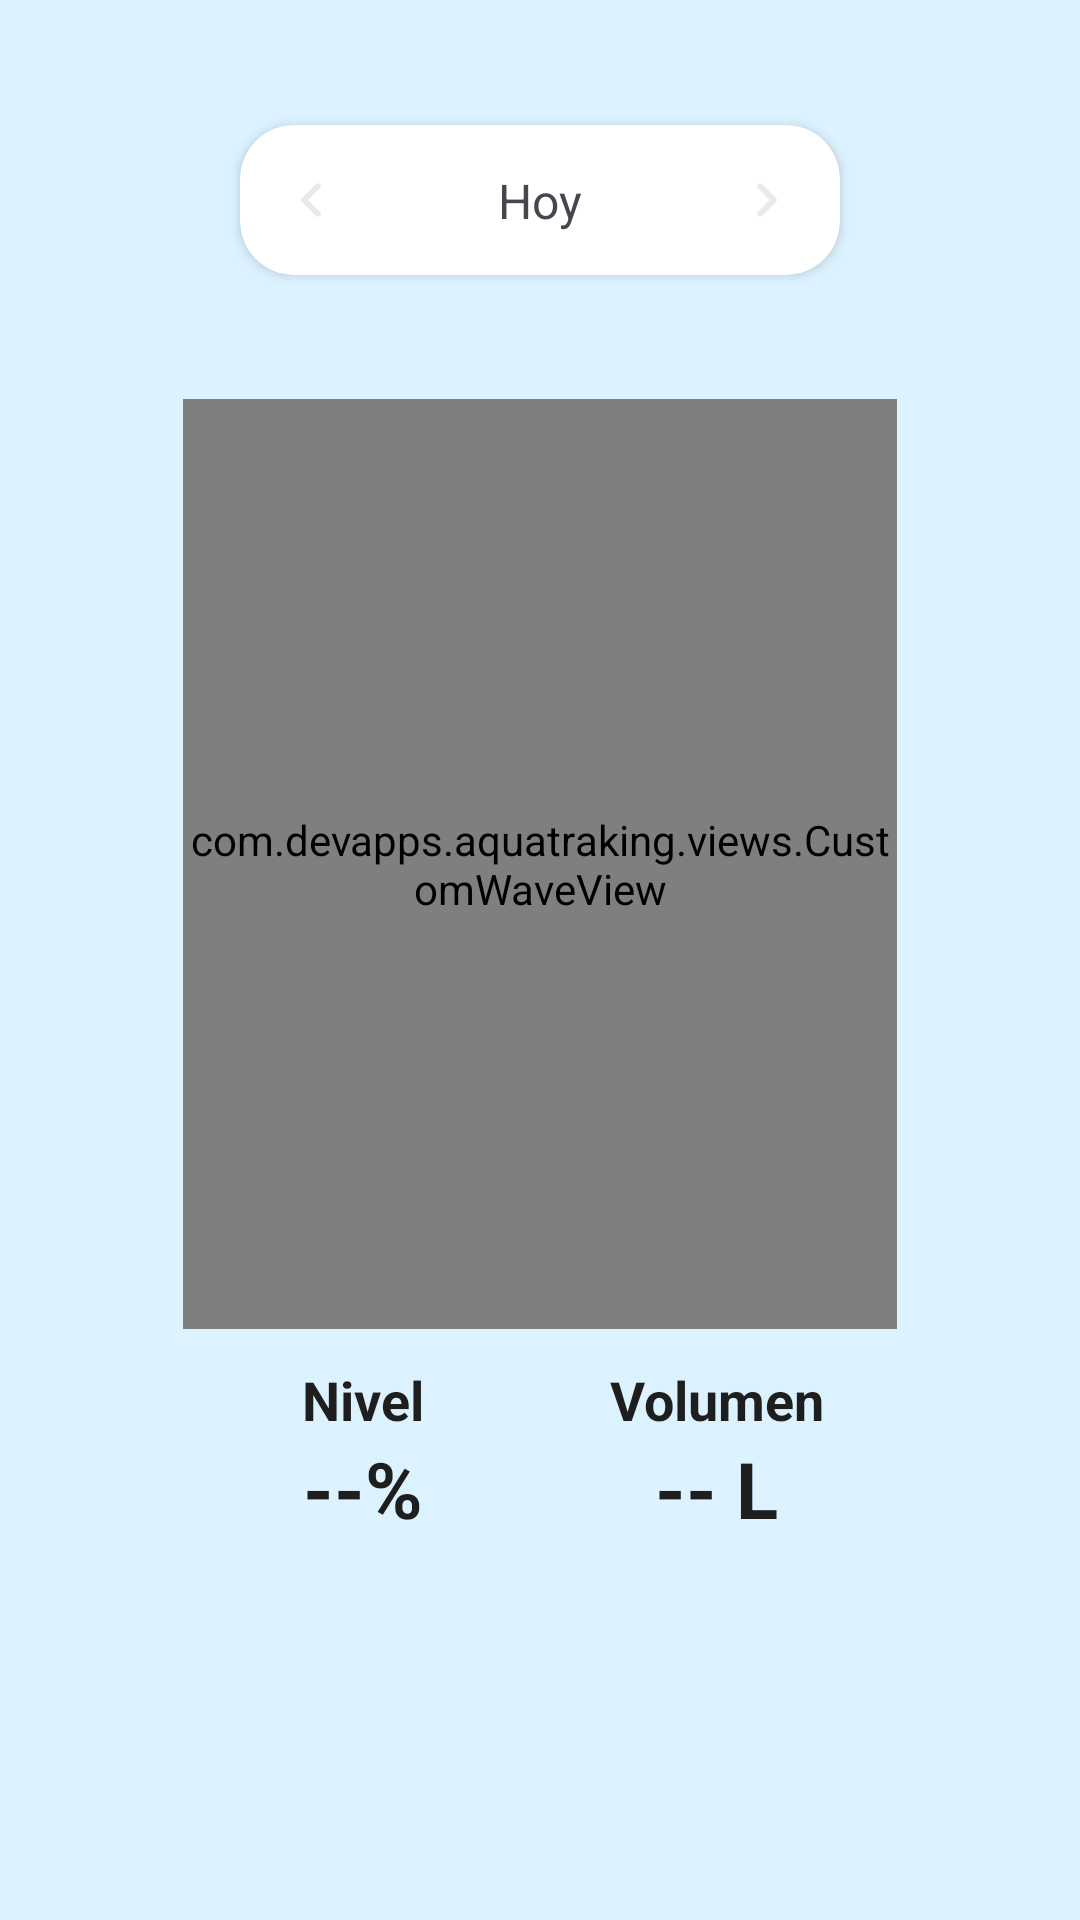

Write the Android layout XML for this screen, with the resource values it uses.
<!-- AndroidManifest.xml: application theme Theme.AquaTraking -->
<!-- res/layout/fragment_home.xml -->
<?xml version="1.0" encoding="utf-8"?>
<androidx.coordinatorlayout.widget.CoordinatorLayout
    xmlns:android="http://schemas.android.com/apk/res/android"
    xmlns:app="http://schemas.android.com/apk/res-auto"
    xmlns:tools="http://schemas.android.com/tools"
    android:layout_width="match_parent"
    android:layout_height="match_parent"
    android:paddingBottom="?attr/actionBarSize"
    tools:context=".fragments.HomeFragment">

    <androidx.constraintlayout.widget.ConstraintLayout
        android:layout_width="match_parent"
        android:layout_height="match_parent">
        

        <com.devapps.aquatraking.views.CustomWaveView
            android:id="@+id/waveView"
            android:layout_width="238dp"
            android:layout_height="310dp"
            app:layout_constraintBottom_toBottomOf="parent"
            app:layout_constraintEnd_toEndOf="parent"
            app:layout_constraintStart_toStartOf="parent"
            app:layout_constraintTop_toTopOf="parent" />

        <androidx.cardview.widget.CardView
            android:id="@+id/cardView"
            android:layout_width="200dp"
            android:layout_height="50dp"
            app:cardCornerRadius="18dp"
            app:layout_constraintBottom_toTopOf="@+id/waveView"
            app:layout_constraintEnd_toEndOf="parent"
            app:layout_constraintStart_toStartOf="parent"
            app:layout_constraintTop_toTopOf="parent">

            <androidx.constraintlayout.widget.ConstraintLayout
                android:layout_width="match_parent"
                android:layout_height="match_parent">

                <ImageButton
                    android:id="@+id/btnPrevious"
                    android:layout_width="48dp"
                    android:layout_height="48dp"
                    android:background="?attr/selectableItemBackgroundBorderless"
                    android:src="@drawable/ic_chevron_left"
                    app:layout_constraintBottom_toBottomOf="parent"
                    app:layout_constraintStart_toStartOf="parent"
                    app:layout_constraintTop_toTopOf="parent" />

                <TextView
                    android:id="@+id/tvDate"
                    android:layout_width="wrap_content"
                    android:layout_height="wrap_content"
                    android:text="Hoy"
                    android:textSize="16sp"
                    app:layout_constraintBottom_toBottomOf="parent"
                    app:layout_constraintEnd_toStartOf="@id/btnNext"
                    app:layout_constraintStart_toEndOf="@id/btnPrevious"
                    app:layout_constraintTop_toTopOf="parent" />

                <ImageButton
                    android:id="@+id/btnNext"
                    android:layout_width="48dp"
                    android:layout_height="48dp"
                    android:background="?attr/selectableItemBackgroundBorderless"
                    android:src="@drawable/ic_chevron_right"
                    app:layout_constraintBottom_toBottomOf="parent"
                    app:layout_constraintEnd_toEndOf="parent"
                    app:layout_constraintTop_toTopOf="parent" />
            </androidx.constraintlayout.widget.ConstraintLayout>
        </androidx.cardview.widget.CardView>

        <LinearLayout
            android:layout_width="236dp"
            android:layout_height="60dp"
            app:layout_constraintBottom_toBottomOf="parent"
            app:layout_constraintEnd_toEndOf="parent"
            app:layout_constraintStart_toStartOf="parent"
            app:layout_constraintTop_toBottomOf="@+id/waveView"
            app:layout_constraintVertical_bias="0.150"
            android:orientation="horizontal"
            android:gravity="center"
            android:weightSum="2">
            <LinearLayout
                android:layout_width="0dp"
                android:layout_height="wrap_content"
                android:layout_weight="1"
                android:orientation="vertical"
                android:gravity="center_horizontal">
                <TextView
                    android:layout_width="wrap_content"
                    android:layout_height="wrap_content"
                    android:textColor="@color/chart_text_primary"
                    android:textSize="18sp"
                    android:textStyle="bold"
                    android:text="Nivel" />
                <TextView
                    android:id="@+id/tvPercentage"
                    android:layout_width="wrap_content"
                    android:layout_height="wrap_content"
                    android:textColor="@color/chart_text_primary"
                    android:textSize="26sp"
                    android:textStyle="bold"
                    android:text="--%" />
            </LinearLayout>

            <LinearLayout
                android:layout_width="0dp"
                android:layout_height="wrap_content"
                android:layout_weight="1"
                android:orientation="vertical"
                android:gravity="center_horizontal">
                <TextView
                    android:layout_width="wrap_content"
                    android:layout_height="wrap_content"
                    android:textColor="@color/chart_text_primary"
                    android:textSize="18sp"
                    android:textStyle="bold"
                    android:text="Volumen" />
                <TextView
                    android:id="@+id/tvVolume"
                    android:layout_width="wrap_content"
                    android:layout_height="wrap_content"
                    android:textColor="@color/chart_text_primary"
                    android:textSize="26sp"
                    android:textStyle="bold"
                    android:text="-- L" />
            </LinearLayout>
        </LinearLayout>

    </androidx.constraintlayout.widget.ConstraintLayout>
</androidx.coordinatorlayout.widget.CoordinatorLayout>
<!-- resources referenced by this layout -->
<resources>
  <color name="chart_text_primary">#1E1E1E</color>
  <!-- drawable ic_chevron_left (drawable) -->
  <vector xmlns:android="http://schemas.android.com/apk/res/android"
      android:width="24dp"
      android:height="24dp"
      android:viewportWidth="960"
      android:viewportHeight="960">
    <path
        android:pathData="m432,480 l156,156q11,11 11,28t-11,28q-11,11 -28,11t-28,-11L348,508q-6,-6 -8.5,-13t-2.5,-15q0,-8 2.5,-15t8.5,-13l184,-184q11,-11 28,-11t28,11q11,11 11,28t-11,28L432,480Z"
        android:fillColor="#e8eaed"/>
  </vector>
  <!-- drawable ic_chevron_right (drawable) -->
  <vector xmlns:android="http://schemas.android.com/apk/res/android"
      android:width="24dp"
      android:height="24dp"
      android:viewportWidth="960"
      android:viewportHeight="960">
    <path
        android:pathData="M504,480 L348,324q-11,-11 -11,-28t11,-28q11,-11 28,-11t28,11l184,184q6,6 8.5,13t2.5,15q0,8 -2.5,15t-8.5,13L404,692q-11,11 -28,11t-28,-11q-11,-11 -11,-28t11,-28l156,-156Z"
        android:fillColor="#e8eaed"/>
  </vector>
  <style name="Theme.AquaTraking" parent="Base.Theme.AquaTraking" />
  <style name="Base.Theme.AquaTraking" parent="Theme.Material3.DayNight.NoActionBar">
          <item name="colorPrimary">@color/blue2</item>
          <item name="colorPrimaryVariant">@color/blue2</item>
          <item name="colorOnPrimary">@color/blueText</item>
  
          <item name="colorPrimaryContainer">@color/blue3</item>
          <item name="colorOnPrimaryContainer">@color/text_dark</item>
  
          <item name="colorSecondary">@color/blue</item>
          <item name="colorOnSecondary">@color/white</item>
          <item name="colorSecondaryContainer">@color/blue3</item>
          <item name="colorOnSecondaryContainer">@color/text_dark</item>
  
          <item name="colorTertiary">@color/blue</item>
          <item name="colorOnTertiary">@color/white</item>
          <item name="colorTertiaryContainer">@color/blue3</item>
          <item name="colorOnTertiaryContainer">@color/text_dark</item>
  
          <item name="android:colorBackground">@color/blue3</item>
          <item name="colorSurface">@color/white</item>
          <item name="colorOnSurface">@color/text_dark</item>
          <item name="colorSurfaceVariant">#F5F5F5</item>
          <item name="colorOnSurfaceVariant">@color/gray2</item>
          <item name="colorOutline">@color/gray3</item>
          <item name="android:textColorPrimary">@color/text_dark</item>
          <item name="bottomNavigationStyle">@style/Widget.AquaTraking.BottomNavigationView</item>
          <item name="alertDialogTheme">@style/ThemeOverlay.App.AlertDialog</item>
  
      </style>
  <color name="blue2">#5AB0FD</color>
  <color name="blueText">#F1FAFF</color>
  <color name="blue3">#DCF2FF</color>
  <color name="text_dark">#1E1E1E</color>
  <color name="blue">#0368A3</color>
  <color name="white">#FFFFFFFF</color>
  <color name="gray2">#5C5D5F</color>
  <color name="gray3">#B5B5B5</color>
  <style name="Widget.AquaTraking.BottomNavigationView" parent="Widget.Material3.BottomNavigationView">
          <item name="android:background">@color/blue2</item>
          <item name="android:itemBackground">@color/blue2</item>
          <item name="itemIconTint">@color/blueText</item>
          <item name="itemTextColor">@color/blueText</item>
  
  
  
      </style>
  <style name="ThemeOverlay.App.AlertDialog" parent="ThemeOverlay.Material3.MaterialAlertDialog">
          <item name="colorSurface">@color/white</item>
          <item name="colorOnSurface">@color/text_dark</item>
          <item name="colorOnSurfaceVariant">@color/gray2</item>
          <item name="colorPrimary">@color/blue2</item>
          <item name="colorOnPrimary">@color/blueText</item>
          <item name="colorSecondary">@color/blue</item>
          <item name="colorOutline">@color/gray3</item>
      </style>
</resources>
